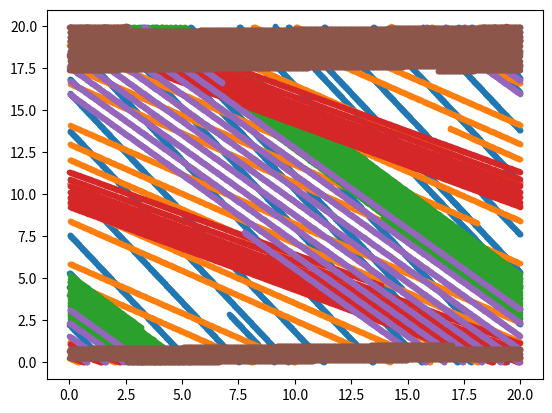

This figure's Python source:
import numpy as np
import matplotlib.pyplot as plt
import scipy as sp
import scipy.constants as spc
#Define constants

e_kb = 119.8 #K
#epsilon = e_kb * sp.constants.Boltzmann
#sigma = 3.405 #A
epsilon = 1; sigma = 1;
h = 0.01 #timestep 
N = 6 #number of particles
dim = 3 #number of spacelike dimensions
box_length = 20 #m
m = 6.6 * 10**-26
natural_constant =  (m *sigma**2) / epsilon
v_start = sigma / np.sqrt(natural_constant)
max_time = 100


test_seed = 100

#Note nabla U = 4 * epsilon (( -12 * sigma**12 * r**(-13)) - 6*sigma**6 * r**(-7))


def lennard_jones_natural(r_natural):
    "Returns Lennard-Jones potential as given. r_natural is the distance in rescaled (natural) units"
    return 4 * epsilon * ((r_natural)**-12 - (r_natural)**-6)

def nabla_lennard_jones_natural(r_natural):
    return 4*(-12 * r_natural**-12.0 + 6 * r_natural**-7.0)


def potential(x, r, potential_function, ):
    """Assuming distance-only potential given by dU/dr * x_vector / r. Note potential here assumed to be 
    dU/dr i.e. nabla is assumed to be already applied to the potential."""
    return potential_function(r, epsilon, sigma) * (x / r)

def force_natural(x, r, potential_function = nabla_lennard_jones_natural):
    r_repeat = np.transpose(np.tile(r, (dim, 1)))
    return potential_function(r_repeat) 

def periodic_bcs(positions, velocities, box_length):
    """Apply periodic boundry conditions by subtracting L in the  'violating' components

    Args:
        posititions (array): position array
        velocities (array): velocities array
    """
    
    positions[positions > box_length] = positions[positions > box_length] - box_length
    positions[positions < 0] = positions[positions < 0] + box_length

    return positions

def euler_position(x, v, h):
    "First order Euler approximation returns a position"
    return x + v * h

def euler_velocity(v, potential, h):
    "First order Euler approximation note potential requires a function"
    #TODO double check if velocity truely unitless 
    return v + potential * h


def time_step(x, v, h, potential=force_natural, L = box_length):
    #First look for smallest distances within each array to apply potential to then update whole diagram
    r_distances = sp.spatial.distance.cdist(x_0, x_0)
    r_distances[r_distances == 0] = np.nan
    r_min = (np.nanmin(r_distances, axis=0, keepdims=False)) #transpose possibly unnecessary 
    #Apply potential 
    pot_x = potential(x, r_min)
    #pot_x = x
    v = euler_velocity(v, pot_x, h)
    x = euler_position(x, v, h)
    x = periodic_bcs(x, v, L)
    return x, v

def test():
    pass

def time_loop(x_0, v_0, h, max_time, potential = force_natural):
    x = x_0; v = v_0
    #Initialise positions-of-all-time array 
    x_all = np.zeros([x_0.shape[0], x_0.shape[1], int(max_time/h)])
    x_all[:, :, 0] = x_0
    for i in range(0, int(max_time/h)):
        x, v = time_step(x, v, h, potential)
        x_all[:, :, i] = x
    return x, v, x_all




rng = np.random.default_rng()
x_0 = rng.uniform(low = -10, high = 10, size = (N, dim))
v_0 = rng.uniform(low = -3, high = 3, size = (N, dim))

#time_step(x_0, v_0, h)
x, v, x_all = time_loop(x_0, v_0, h, max_time)
print(x_0)
print(x)



#Test plotting one particle 

print(x - x_0)

for j in range(0, N):
    plt.scatter(x_all[j, 0, :], x_all[j, 1, :], marker=".")


plt.show()